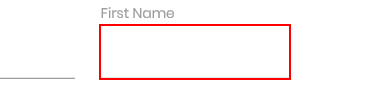
Workflow: fill_web_form

Step 1: type [first_name] into the text box
